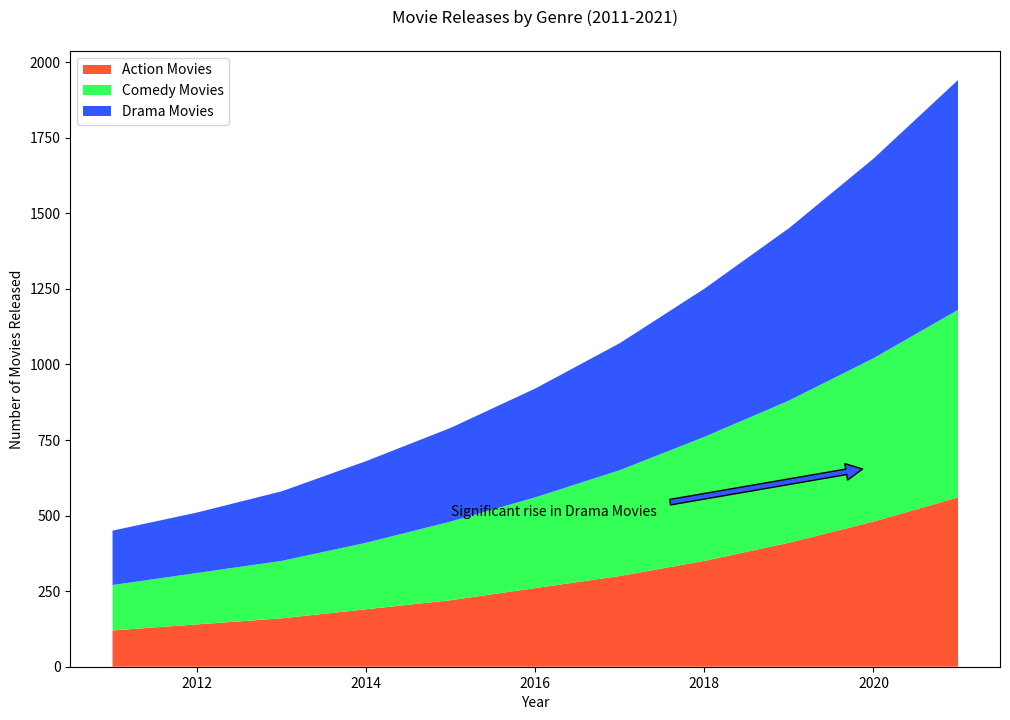

Recreate this plot in Python.

import matplotlib.pyplot as plt

# Define the data
years = list(range(2011, 2022))
action_movies = [120, 140, 160, 190, 220, 260, 300, 350, 410, 480, 560]
comedy_movies = [150, 170, 190, 220, 260, 300, 350, 410, 470, 540, 620]
drama_movies = [180, 200, 230, 270, 310, 360, 420, 490, 570, 660, 760]

# Start plotting
fig, ax = plt.subplots(figsize=(12, 8))

# Plot stacked area chart
ax.stackplot(years, action_movies, comedy_movies, drama_movies, colors=['#FF5733', '#33FF57', '#3357FF'])

# Annotate specific points
ax.annotate('Significant rise in Drama Movies', xy=(2020, 660), xytext=(2015, 500),
            arrowprops=dict(facecolor='#3357FF', shrink=0.05))

# Add labels and title
plt.xlabel('Year')
plt.ylabel('Number of Movies Released')
plt.title('Movie Releases by Genre (2011-2021)', pad=20)

# Add legend
plt.legend(['Action Movies', 'Comedy Movies', 'Drama Movies'], loc='upper left')

# Show the plot
plt.show()
